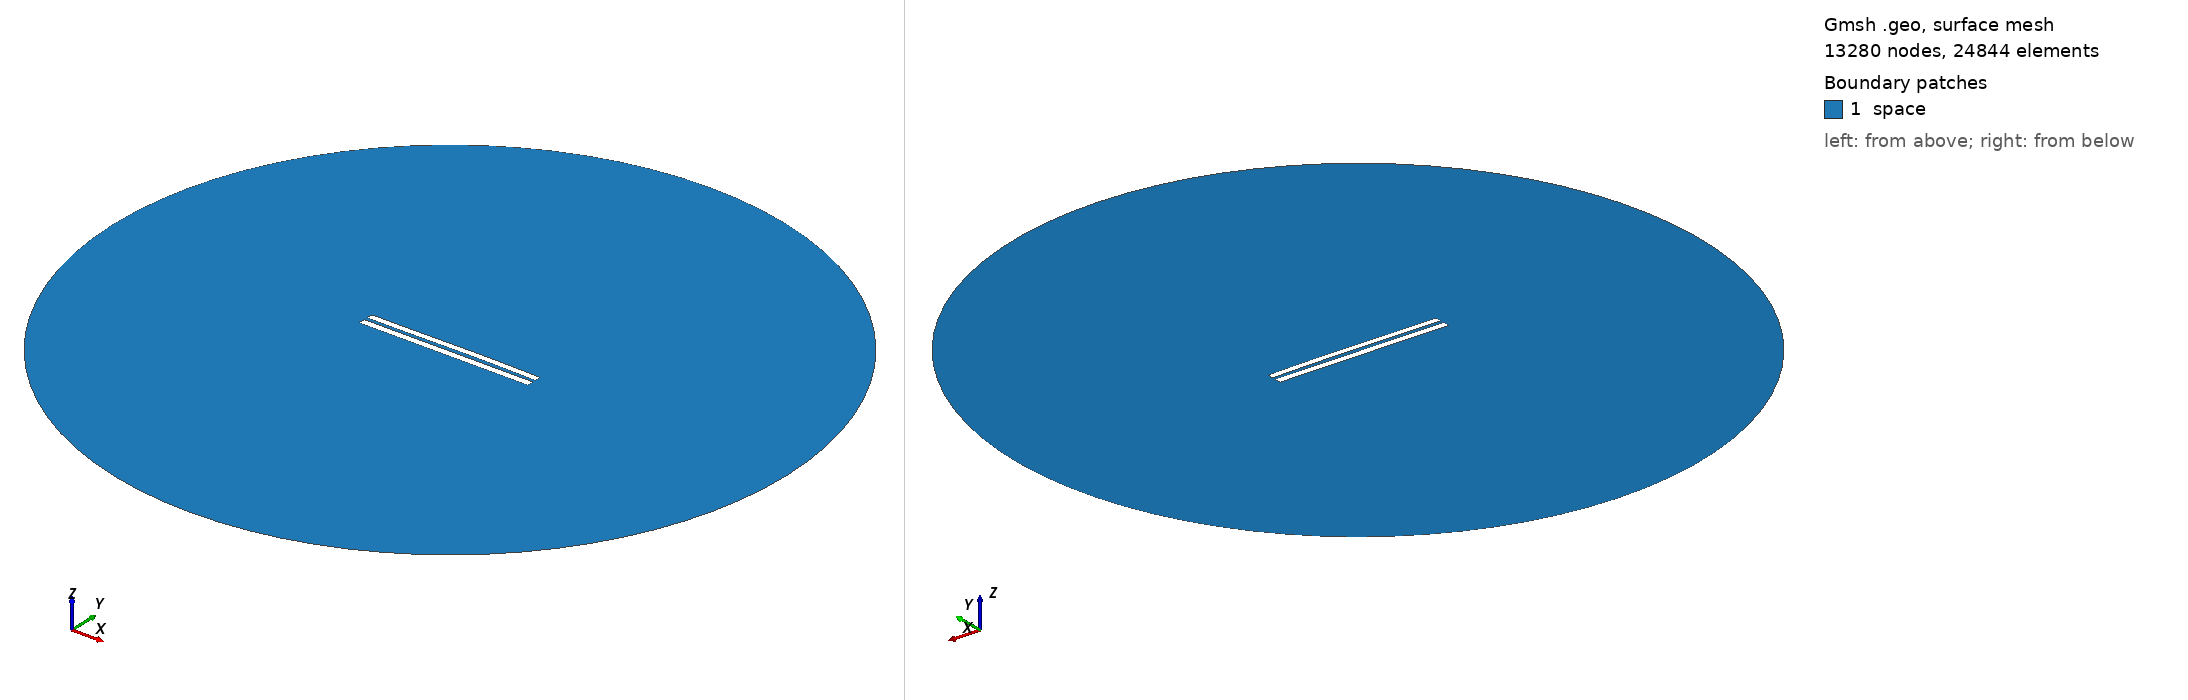

Gmsh geometry script, surface-meshed: 13280 nodes, 24844 surface elements. Boundary patches (legend numbers): 1 space. Left view from above one corner, right view from below the opposite corner. Legend entries are the model's physical surfaces. The drawing asked Gmsh for element sizes between 1% and 20% of the model's largest extent; the script's own settings can give other sizes.

=== 4858.geo (drawn) ===
//---------------------------------------
// Geometry kernel
//---------------------------------------

SetFactory("OpenCASCADE");



//---------------------------------------
// Parameters of the geometry
//---------------------------------------

// Overetch of the upper plate
overetch = 0.125;

// Distance between the plates
distance = 2.0;

// Discretization over the x axis (for the deformation)
nx = 50; 

// Length of the plate
L = 100 - overetch; 

// Number of modes
n = 4; 

// 1st mode coefficient
coeff(1) = 0.07499999999999998;
beta(1) = 0.596864 * 3.1415926535 / L;

// 2nd mode coefficient
coeff(2) = 0.15;
beta(2) = 1.49418 * 3.1415926535 / L;

// 3rd mode coefficient
coeff(3) = -0.075;
beta(3) = 2.50025 * 3.1415926535 / L;

// 4th mode coefficient
coeff(4) = 0.0;
beta(4) = 3.49999 * 3.1415926535 / L;



//---------------------------------------
// Upper plate (deformed rectangle)
//---------------------------------------

// Coordiantes of the upper plate
xmin = -50;
xmax = 50 - overetch;

// Height of the upper plate
yheight = 4 - 2 * overetch;

// Indexes of the points
UpperID[] = {};
LowerID[] = {};
LeftID[] = {};
RightID[] = {};

// Point index
p = 1;

// Horizontal edges
For i In {1:nx}
    x = xmin + (i-1)*(xmax - xmin)/(nx-1);

    y_bottom = distance / 2 + overetch;
    For j In {1:n}
        C = (Cosh(beta(j)*L) + Cos(beta(j)*L)) / (Sinh(beta(j)*L) + Sin(beta(j)*L));
        y_bottom  = y_bottom + coeff(j) * (Cosh(beta(j)*(x+50)) - Cos(beta(j)*(x+50)) - C * (Sinh(beta(j)*(x+50)) - Sin(beta(j)*(x+50))));
    EndFor

    y_top = y_bottom + yheight;

    Point(p) = {x, y_top, 0, 1.0};
    UpperID[i] = p;
    p = p + 1;

    Point(p) = {x, y_bottom, 0, 1.0};
    LowerID[i] = p;
    p = p + 1;
EndFor

// Create point lists
UpperPts[] = {}; LowerPts[] = {};
For i In {1:nx}
  UpperPts[] += {UpperID[i]};
  LowerPts[] += {LowerID[i]};
EndFor

// Build splines
Spline(1) = {UpperPts[]};
Spline(2) = {LowerPts[]};
Line(3) = {LowerPts[nx-1], UpperPts[nx-1]};
Line(4) = {LowerPts[0], UpperPts[0]};

// Build the plane surface
Curve Loop(1) = {2, 3, -1, -4};
Plane Surface(1) = {1};



//---------------------------------------
// Lower plate (rectangle)
//---------------------------------------

// Vertices
Point(1001) = {-50, -1, 0, 1.0};
Point(1002) = { 50, -1, 0, 1.0};
Point(1003) = { 50,  -5, 0, 1.0};
Point(1004) = {-50,  -5, 0, 1.0};

// Edges
Line(5) = {1001, 1002};
Line(6) = {1002, 1003};
Line(7) = {1003, 1004};
Line(8) = {1004, 1001};

// Plane surface
Line Loop(2) = {5, 6, 7, 8};
Plane Surface(2) = {2}; 



//---------------------------------------
// Outer (fictious) boundary
//---------------------------------------

// Points
Point(1005) = {0, 0, 0};       // Center
Point(1006) = {200, 0, 0};     // Start point
Point(1007) = {0, 200, 0};     // 90 degrees
Point(1008) = {-200, 0, 0};    // 180 degrees
Point(1009) = {0, -200, 0};    // 270 degrees

// Circle arcs (each needs start, center, end)
Circle(9) = {1006, 1005, 1007};
Circle(10) = {1007, 1005, 1008};
Circle(11) = {1008, 1005, 1009};
Circle(12) = {1009, 1005, 1006};

// Plane surface for the entire domain
Curve Loop(3) = {9, 10, 11, 12};
Surface(3) = {3};

// Subtract the plates from the whole domain to obtain the actual domain where we want to solve the equations
BooleanDifference{ Surface{3}; Delete; }{ Surface{1}; Surface{2}; Delete; }




//---------------------------------------
// Transfinite Lines/Curves
//---------------------------------------

// Set the number of points on the boundaries
r = 7;

// Plates
Transfinite Curve {1, 2} = 50*r Using Progression 1;
Transfinite Curve {3, 4} = 2*r Using Progression 1;
Transfinite Line {5, 7} = 50*r Using Progression 1;
Transfinite Line {6, 8} = 2*r Using Progression 1;

// Outer boundary
Transfinite Line {9, 10, 11, 12} = 20 Using Progression 1;



//---------------------------------------
// Physical groups
//---------------------------------------                

// Physical curves (boundaries)
Physical Line("force_segment", 10) = {2};
Physical Line("upper_plate", 11) = {1, 3, 4};
Physical Line("lower_plate", 12) = {5, 6, 7, 8};
Physical Line("boundary", 20) = {9, 10, 11, 12};

// Physical Surfaces
Physical Surface("space", 30) = {3};



//---------------------------------------
// 6. Generate the Mesh
//---------------------------------------

// 2D mesh generation
Mesh 2;
